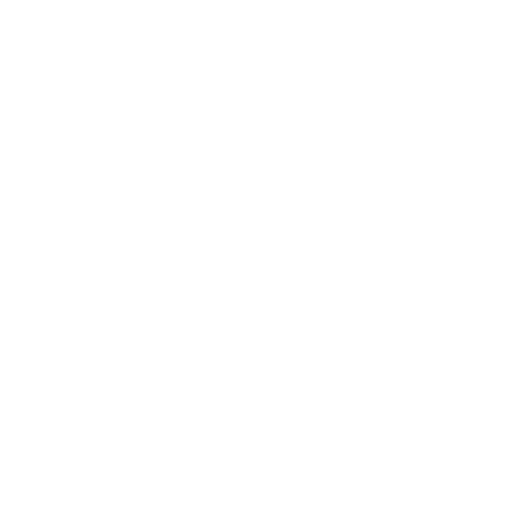
t = 0.00 s
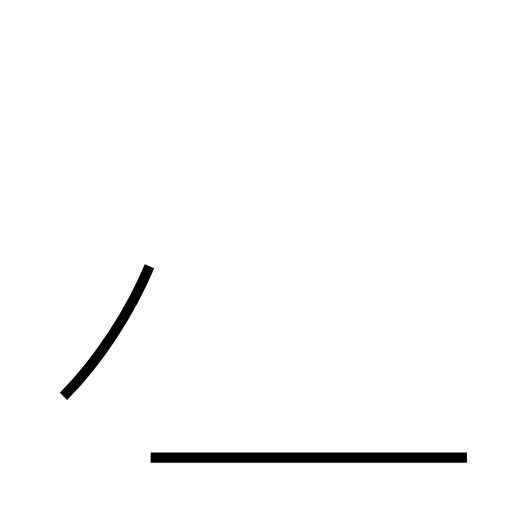
t = 1.39 s
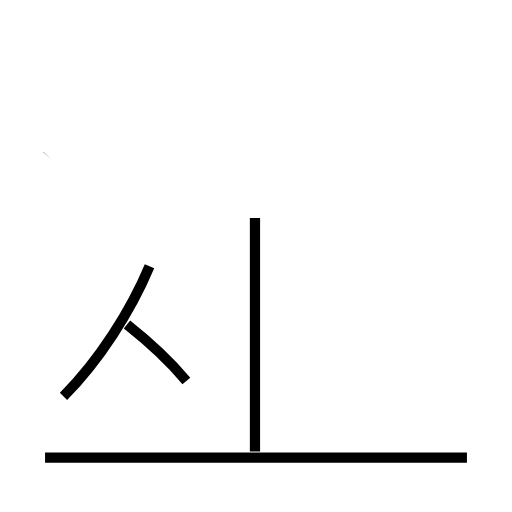
t = 2.62 s
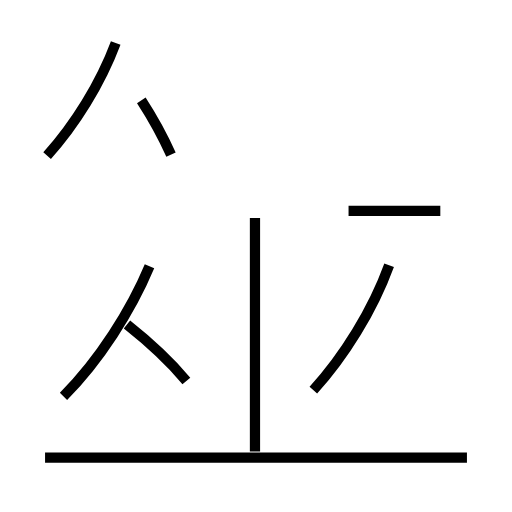
t = 3.89 s
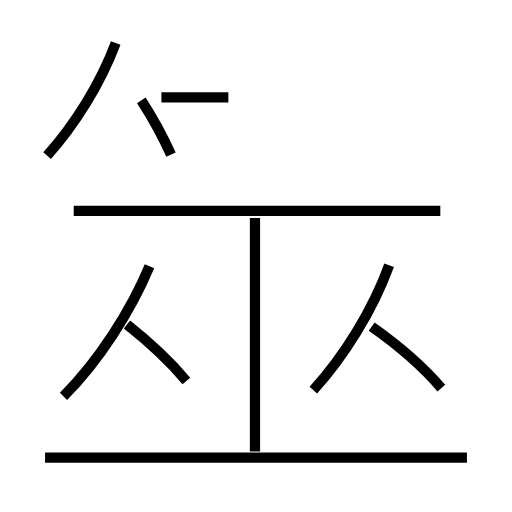
t = 5.16 s
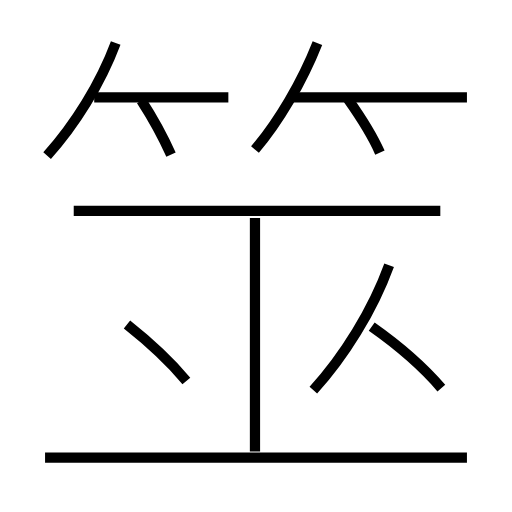
t = 6.42 s

The animated SVG that drew these frames (rendered in a browser with its animation timeline set to each time). Animation: 13 SMIL elements (animate=13); one cycle of 6.42 s.

<?xml version='1.0' encoding='utf-8'?>
<svg viewBox="0.0 -6.0 50.0 50.0" version="1.1" xmlns="http://www.w3.org/2000/svg"><rect x="-1000" y="-1000" width="2000" height="2000" stroke="white" fill="white" /><g style="fill:none;stroke:#000000;stroke-width:1"><path d="M 6.2 -5.3 C 9.7 -8.8 12.8 -13.7 14.6 -18.0 " transform="translate(0.0 38.0)" stroke-dasharray="15.313957406032793" stroke-dashoffset="15.313957406032793"><animate attributeName="stroke-dashoffset" from="15.313957406032793" to="0" dur="0.4594187221809838s" begin="0s; anim_end.end" fill="freeze" id="anim0" /></path><path d="M 45.6 0.7 L 4.4 0.7 " transform="translate(0.0 38.0)" stroke-dasharray="41.2" stroke-dashoffset="41.2"><animate attributeName="stroke-dashoffset" from="41.2" to="0" dur="1.236s" begin="anim0.end" fill="freeze" id="anim1" /></path><path d="M 18.2 -6.8 C 16.6 -8.7 14.8 -10.4 12.4 -12.3 " transform="translate(0.0 38.0)" stroke-dasharray="8.007227742110501" stroke-dashoffset="8.007227742110501"><animate attributeName="stroke-dashoffset" from="8.007227742110501" to="0" dur="0.24021683226331503s" begin="anim1.end" fill="freeze" id="anim2" /></path><path d="M 24.9 0.1 L 24.9 -22.7 " transform="translate(0.0 38.0)" stroke-dasharray="22.8" stroke-dashoffset="22.8"><animate attributeName="stroke-dashoffset" from="22.8" to="0" dur="0.6839999999999999s" begin="anim2.end" fill="freeze" id="anim3" /></path><path d="M 4.6 -28.8 C 7.3 -31.8 9.8 -35.8 11.3 -39.8 " transform="translate(0.0 38.0)" stroke-dasharray="12.950423133598028" stroke-dashoffset="12.950423133598028"><animate attributeName="stroke-dashoffset" from="12.950423133598028" to="0" dur="0.3885126940079408s" begin="anim3.end" fill="freeze" id="anim4" /></path><path d="M 30.6 -5.9 C 33.6 -9.2 36.4 -13.7 38.0 -18.1 " transform="translate(0.0 38.0)" stroke-dasharray="14.352479261467327" stroke-dashoffset="14.352479261467327"><animate attributeName="stroke-dashoffset" from="14.352479261467327" to="0" dur="0.4305743778440198s" begin="anim4.end" fill="freeze" id="anim5" /></path><path d="M 16.7 -28.9 C 15.8 -30.9 14.9 -32.5 13.8 -34.2 " transform="translate(0.0 38.0)" stroke-dasharray="6.047753409868031" stroke-dashoffset="6.047753409868031"><animate attributeName="stroke-dashoffset" from="6.047753409868031" to="0" dur="0.18143260229604094s" begin="anim5.end" fill="freeze" id="anim6" /></path><path d="M 43.0 -23.4 L 7.2 -23.4 " transform="translate(0.0 38.0)" stroke-dasharray="35.8" stroke-dashoffset="35.8"><animate attributeName="stroke-dashoffset" from="35.8" to="0" dur="1.0739999999999998s" begin="anim6.end" fill="freeze" id="anim7" /></path><path d="M 43.1 -6.1 C 41.3 -8.2 39.0 -10.2 36.3 -12.1 " transform="translate(0.0 38.0)" stroke-dasharray="9.091761334725103" stroke-dashoffset="9.091761334725103"><animate attributeName="stroke-dashoffset" from="9.091761334725103" to="0" dur="0.2727528400417531s" begin="anim7.end" fill="freeze" id="anim8" /></path><path d="M 22.3 -34.5 L 9.2 -34.5 " transform="translate(0.0 38.0)" stroke-dasharray="13.100000000000001" stroke-dashoffset="13.100000000000001"><animate attributeName="stroke-dashoffset" from="13.100000000000001" to="0" dur="0.393s" begin="anim8.end" fill="freeze" id="anim9" /></path><path d="M 24.9 -29.4 C 27.2 -32.1 29.5 -36.0 31.0 -39.8 " transform="translate(0.0 38.0)" stroke-dasharray="12.106497333649038" stroke-dashoffset="12.106497333649038"><animate attributeName="stroke-dashoffset" from="12.106497333649038" to="0" dur="0.3631949200094711s" begin="anim9.end" fill="freeze" id="anim10" /></path><path d="M 37.1 -29.1 C 36.4 -30.7 35.2 -32.6 34.0 -34.3 " transform="translate(0.0 38.0)" stroke-dasharray="6.063252608266347" stroke-dashoffset="6.063252608266347"><animate attributeName="stroke-dashoffset" from="6.063252608266347" to="0" dur="0.1818975782479904s" begin="anim10.end" fill="freeze" id="anim11" /></path><path d="M 45.6 -34.5 L 28.4 -34.5" transform="translate(0.0 38.0)" stroke-dasharray="17.200000000000003" stroke-dashoffset="17.200000000000003"><animate attributeName="stroke-dashoffset" from="17.200000000000003" to="0" dur="0.516s" begin="anim11.end" fill="freeze" id="anim_end" /></path></g></svg>
